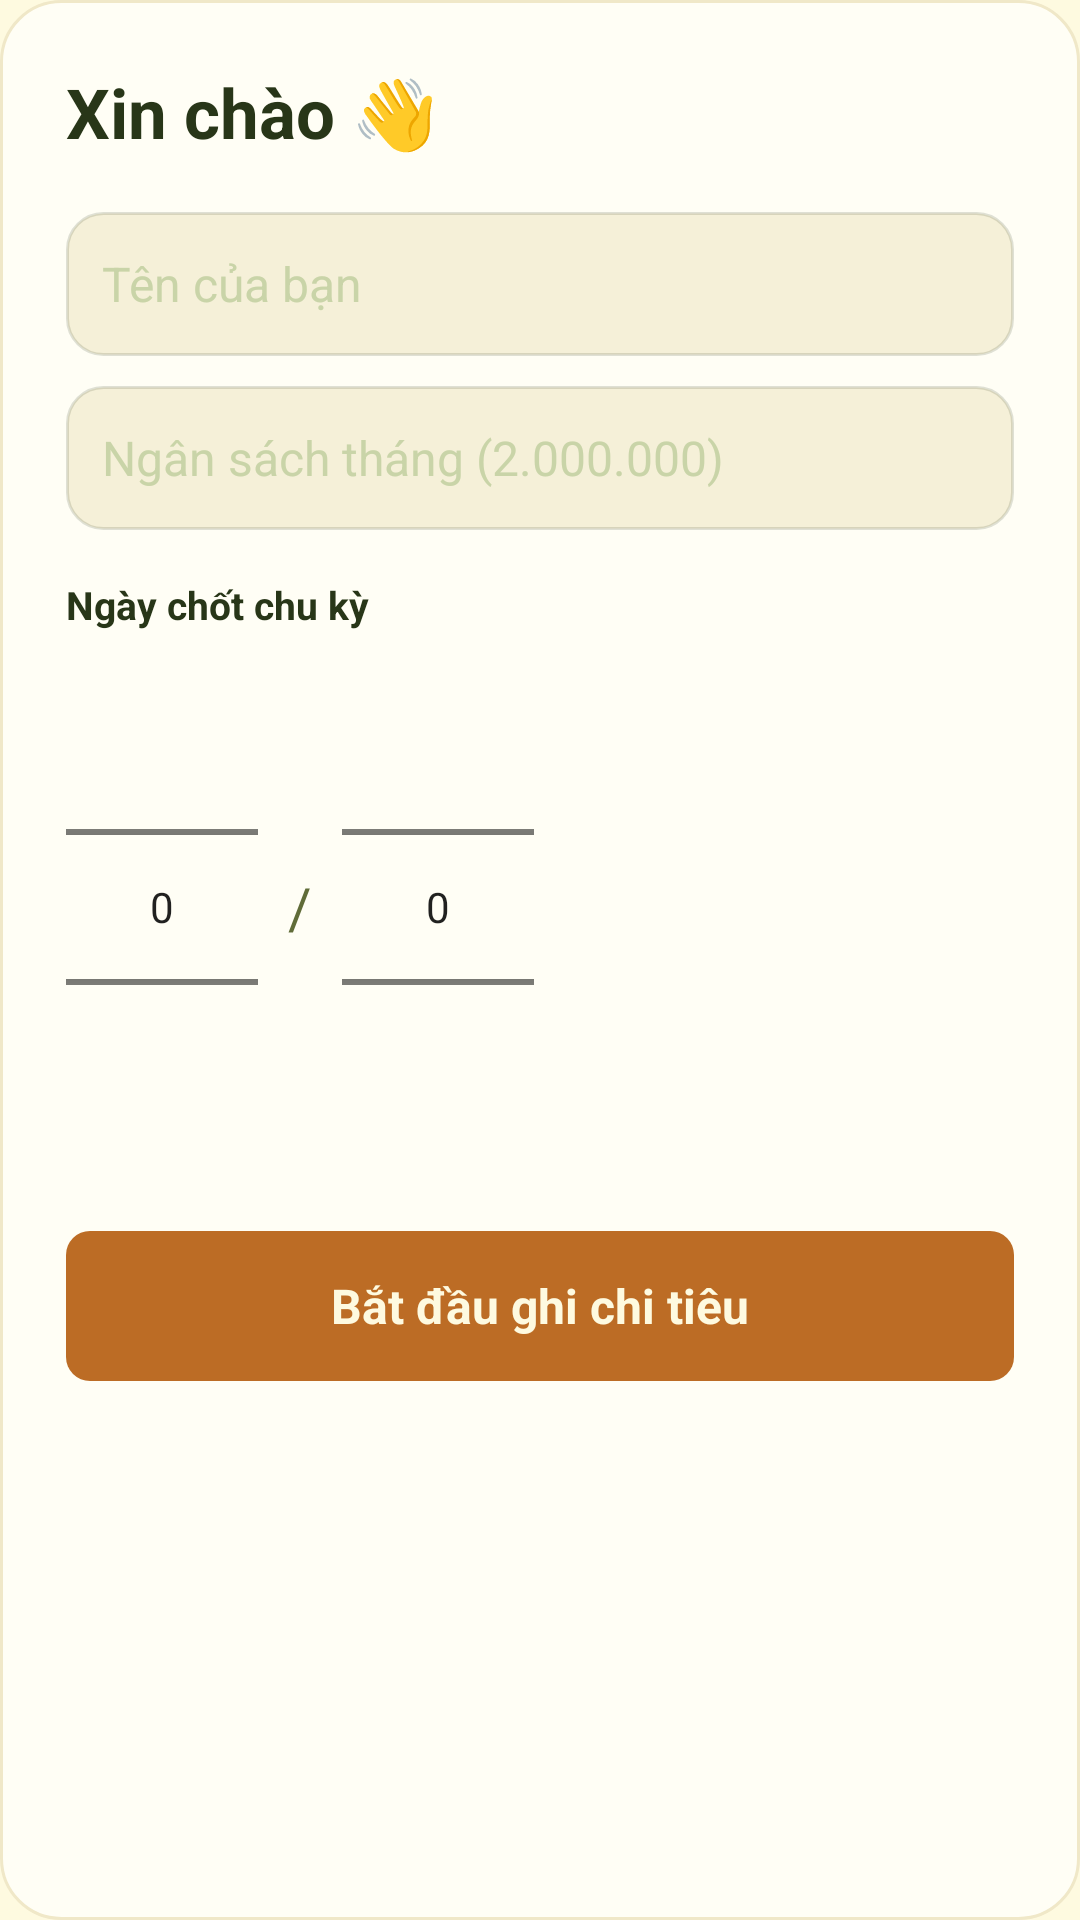

Produce the Android XML layout that renders to this screen, including the resource entries it uses.
<!-- AndroidManifest.xml: application theme Theme.ExpenseManager -->
<!-- res/layout/dialog_welcome.xml -->
<?xml version="1.0" encoding="utf-8"?>
<ScrollView xmlns:android="http://schemas.android.com/apk/res/android"
    android:layout_width="match_parent"
    android:layout_height="wrap_content"
    android:background="@drawable/bg_dialog"
    android:scrollbars="none">

    <LinearLayout
        android:layout_width="match_parent"
        android:layout_height="wrap_content"
        android:orientation="vertical"
        android:padding="22dp">

        <TextView
            android:layout_width="match_parent"
            android:layout_height="wrap_content"
            android:text="Xin chào 👋"
            android:textSize="23sp"
            android:textStyle="bold"
            android:textColor="@color/dark_green" />










        <EditText
            android:id="@+id/edt_welcome_name"
            android:layout_width="match_parent"
            android:layout_height="48dp"
            android:layout_marginTop="18dp"
            android:paddingLeft="12dp"
            android:paddingRight="12dp"
            android:background="@drawable/bg_field"
            android:hint="Tên của bạn"
            android:inputType="textCapSentences|textPersonName"
            android:maxLength="40"
            android:textSize="16sp"
            android:textColor="@color/dark_green"
            android:textColorHint="@color/subtle_text" />

        <EditText
            android:id="@+id/edt_welcome_budget"
            android:layout_width="match_parent"
            android:layout_height="48dp"
            android:layout_marginTop="10dp"
            android:paddingLeft="12dp"
            android:paddingRight="12dp"
            android:background="@drawable/bg_field"
            android:hint="Ngân sách tháng (2.000.000)"
            android:inputType="number"
            android:maxLength="12"
            android:textSize="16sp"
            android:textColor="@color/dark_green"
            android:textColorHint="@color/subtle_text" />

        <TextView
            android:layout_width="match_parent"
            android:layout_height="wrap_content"
            android:layout_marginTop="16dp"
            android:text="Ngày chốt chu kỳ"
            android:textSize="13sp"
            android:textStyle="bold"
            android:textColor="@color/dark_green" />

         <LinearLayout
            android:layout_width="wrap_content"
            android:layout_height="wrap_content"
            android:layout_marginTop="2dp"
            android:orientation="horizontal"
            android:gravity="center_vertical">

            <NumberPicker
                android:id="@+id/np_welcome_day"
                android:layout_width="wrap_content"
                android:layout_height="wrap_content" />

            <TextView
                android:layout_width="wrap_content"
                android:layout_height="wrap_content"
                android:paddingLeft="10dp"
                android:paddingRight="10dp"
                android:text="/"
                android:textSize="19sp"
                android:textColor="@color/olive" />

            <NumberPicker
                android:id="@+id/np_welcome_month"
                android:layout_width="wrap_content"
                android:layout_height="wrap_content" />
        </LinearLayout>

        <TextView
            android:id="@+id/btn_welcome_start"
            android:layout_width="match_parent"
            android:layout_height="50dp"
            android:layout_marginTop="18dp"
            android:gravity="center"
            android:background="@drawable/bg_burnt_button"
            android:text="Bắt đầu ghi chi tiêu"
            android:textSize="16sp"
            android:textStyle="bold"
            android:textColor="@color/cream"
            android:clickable="true"
            android:focusable="true" />
    </LinearLayout>
</ScrollView>
<!-- resources referenced by this layout -->
<resources>
  <color name="cream">#FEFAE0</color>
  <color name="dark_green">#283618</color>
  <color name="olive">#606C38</color>
  <color name="subtle_text">#C9D4A8</color>
  <!-- drawable bg_burnt_button (drawable) -->
  <?xml version="1.0" encoding="utf-8"?>
  <shape xmlns:android="http://schemas.android.com/apk/res/android"
      android:shape="rectangle">
      <solid android:color="@color/burnt" />
      <corners android:radius="8dp" />
  </shape>
  <!-- drawable bg_dialog (drawable) -->
  <?xml version="1.0" encoding="utf-8"?>
  <shape xmlns:android="http://schemas.android.com/apk/res/android" android:shape="rectangle">
      <solid android:color="@color/card_cream" />
      <corners android:radius="20dp" />
      <stroke android:width="1dp" android:color="@color/chip_cream" />
  </shape>
  <!-- drawable bg_field (drawable) -->
  <?xml version="1.0" encoding="utf-8"?>
  <shape xmlns:android="http://schemas.android.com/apk/res/android"
      android:shape="rectangle">
      <solid android:color="@color/field_cream" />
      <corners android:radius="12dp" />
      <stroke android:width="1dp" android:color="@color/field_border" />
  </shape>
  <style name="Theme.ExpenseManager" parent="Theme.MaterialComponents.Light.NoActionBar">
          <item name="colorPrimary">@color/olive</item>
          <item name="colorPrimaryDark">@color/dark_green</item>
          <item name="colorAccent">@color/burnt</item>
          <item name="android:statusBarColor">@color/cream</item>
          <item name="android:windowLightStatusBar">true</item>
          <item name="android:windowBackground">@color/cream</item>
          <item name="android:navigationBarColor">@color/cream</item>
          <item name="android:textColor">@color/dark_green</item>
      </style>
  <color name="burnt">#BC6C25</color>
  <color name="card_cream">#FFFEF5</color>
  <color name="chip_cream">#F0E8C8</color>
  <color name="field_cream">#F5F0D8</color>
  <color name="field_border">#26283618</color>
</resources>
